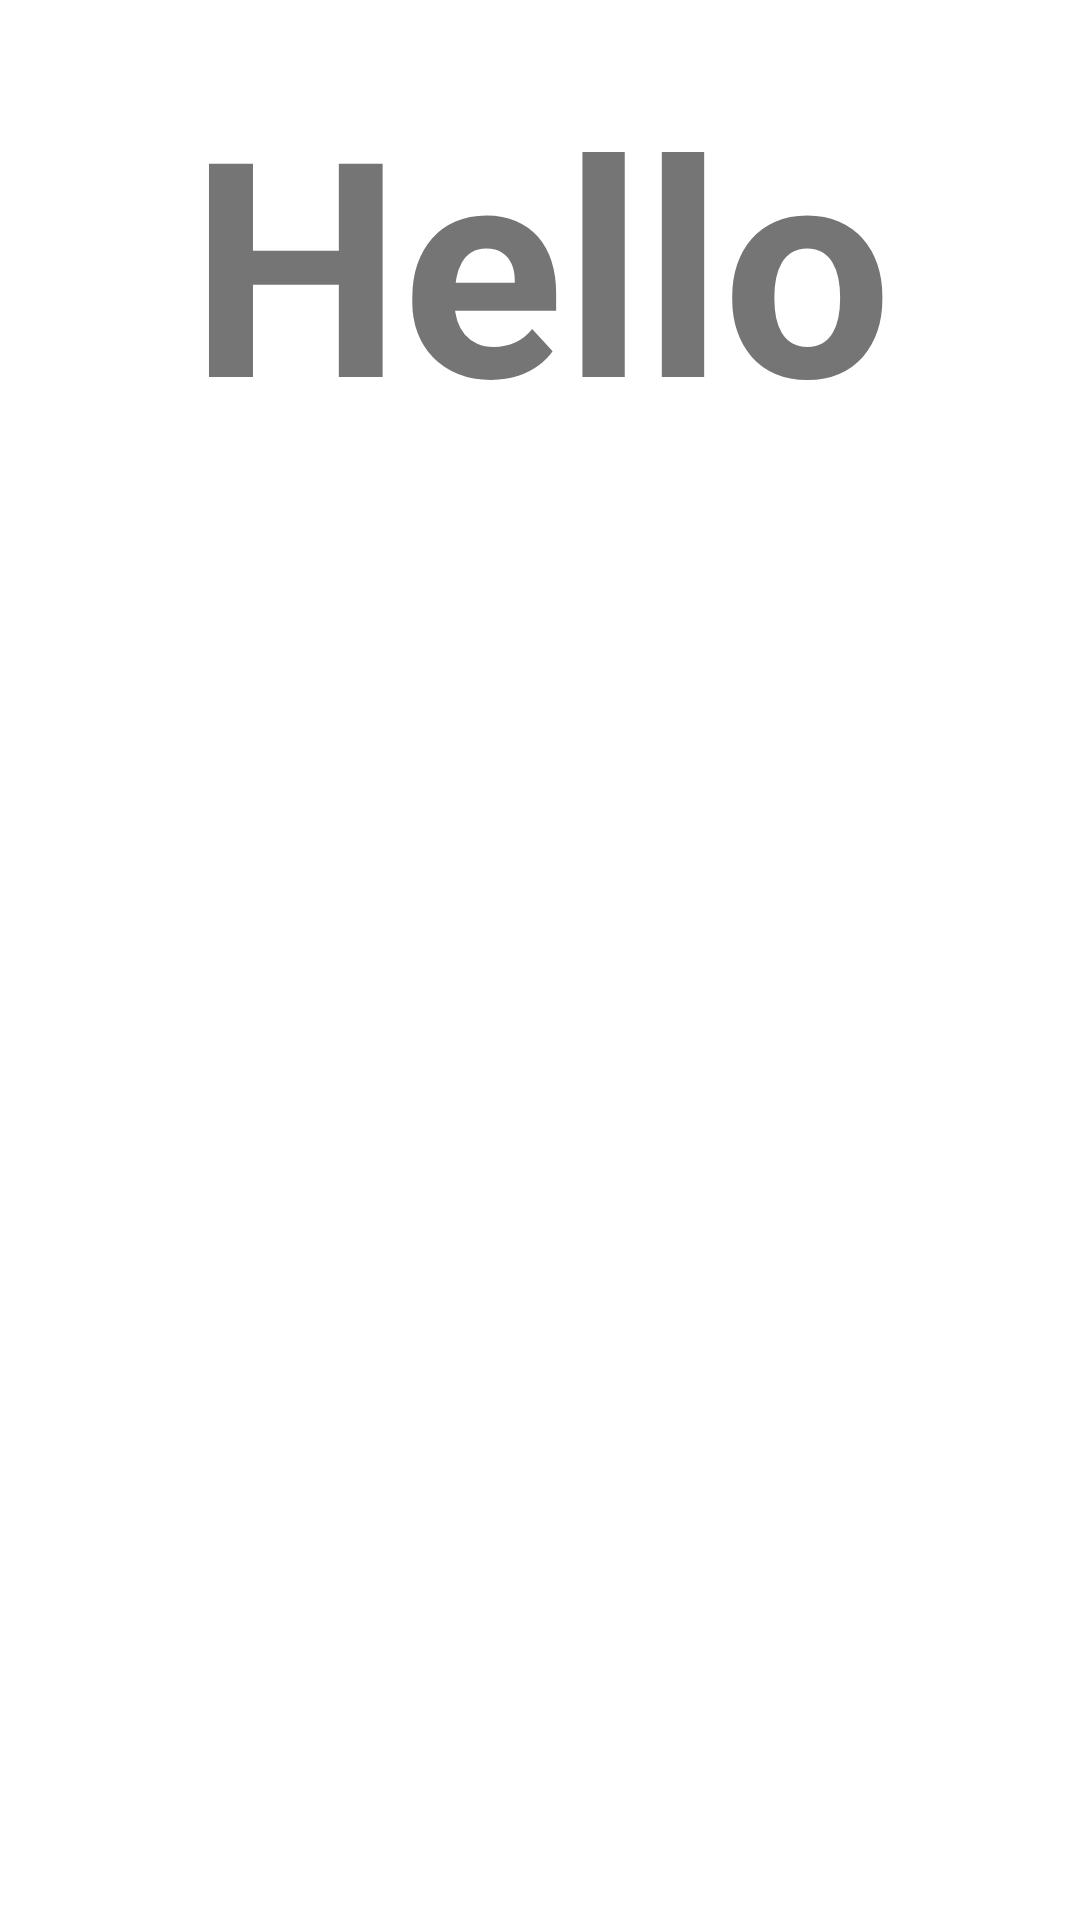

This screen was rendered from an Android layout file. Write that file and the resources it references.
<!-- AndroidManifest.xml: application theme Theme.ToDoList -->
<!-- res/layout/activity_notification_message.xml -->
<?xml version="1.0" encoding="utf-8"?>
<LinearLayout xmlns:android="http://schemas.android.com/apk/res/android"
    xmlns:tools="http://schemas.android.com/tools"
    android:layout_width="match_parent"
    android:layout_height="match_parent"
    android:orientation="vertical"
    tools:context=".NotificationMessage">


    <TextView
        android:id="@+id/tv_message"
        android:layout_width="match_parent"
        android:layout_height="wrap_content"
        android:layout_marginTop="20dp"
        android:gravity="center"
        android:text="Hello"
        android:textSize="100sp"
        android:textStyle="bold" />
</LinearLayout>
<!-- resources referenced by this layout -->
<resources>
  <style name="Theme.ToDoList" parent="Theme.MaterialComponents.DayNight.NoActionBar">
          
  
          
      </style>
</resources>
